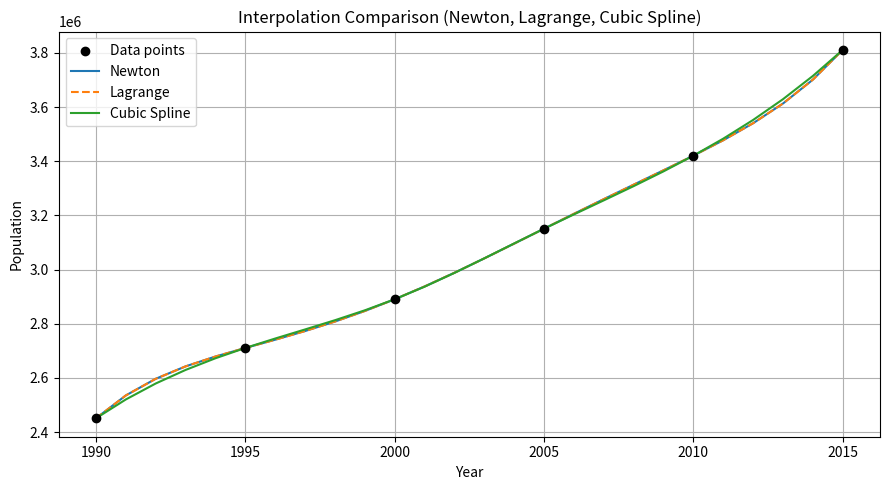

The matplotlib source for this figure:
"""Polynomial and spline interpolation: Newton Divided Differences, Lagrange, and Cubic Spline."""

from __future__ import annotations

import argparse

import matplotlib.pyplot as plt
import numpy as np
from scipy.interpolate import CubicSpline


def divided_differences(x: np.ndarray, f: np.ndarray) -> np.ndarray:
    """Build the Newton divided-difference table."""
    n = len(x)
    table = np.zeros((n, n), dtype=float)
    table[:, 0] = f
    for j in range(1, n):
        for i in range(n - j):
            table[i, j] = (table[i + 1, j - 1] - table[i, j - 1]) / (x[i + j] - x[i])
    return table


def newton_eval(x_data: np.ndarray, dd_table: np.ndarray, x: float) -> float:
    """Evaluate the Newton interpolating polynomial at point x."""
    result = float(dd_table[0, 0])
    term = 1.0
    for k in range(1, len(x_data)):
        term *= x - x_data[k - 1]
        result += dd_table[0, k] * term
    return float(result)


def lagrange_eval(x_data: np.ndarray, y_data: np.ndarray, x: float) -> float:
    """Evaluate the Lagrange interpolating polynomial at point x."""
    n = len(x_data)
    total = 0.0
    for i in range(n):
        basis = 1.0
        for j in range(n):
            if j != i:
                basis *= (x - x_data[j]) / (x_data[i] - x_data[j])
        total += y_data[i] * basis
    return float(total)


def main() -> None:
    parser = argparse.ArgumentParser(description="Compare Newton, Lagrange, and Cubic Spline interpolation.")
    parser.add_argument("--no-plot", action="store_true", help="Run calculations without opening plot windows.")
    args = parser.parse_args()

    t = np.array([1990, 1995, 2000, 2005, 2010, 2015], dtype=float)
    y = np.array([2450800, 2710500, 2890200, 3150700, 3420300, 3810600], dtype=float)

    dd = divided_differences(t, y)
    print("Divided Difference Table (upper triangle):")
    for i in range(len(t)):
        row = [f"{dd[i, j]:.6g}" for j in range(len(t) - i)]
        print("  " + "  ".join(row))

    spline = CubicSpline(t, y)
    years = np.arange(1990, 2016, 1, dtype=float)
    newton_vals = np.array([newton_eval(t, dd, yr) for yr in years])
    lagrange_vals = np.array([lagrange_eval(t, y, yr) for yr in years])
    spline_vals = spline(years)

    print("\nYear   Newton         Lagrange       CubicSpline")
    for yr, nv, lv, sv in zip(years.astype(int), newton_vals, lagrange_vals, spline_vals):
        print(f"{yr}  {nv:12.2f}  {lv:12.2f}  {sv:12.2f}")

    for target in (2018.0, 2025.0):
        print(f"\nExtrapolation for {int(target)}:")
        print(f"  Newton   = {newton_eval(t, dd, target):.2f}")
        print(f"  Lagrange = {lagrange_eval(t, y, target):.2f}")
        print(f"  Spline   = {float(spline(target)):.2f}")

    # Scaling study: shift years to offset from 1990 and scale population to millions
    t_scaled = t - 1990.0
    y_scaled = y / 1_000_000.0
    dd_scaled = divided_differences(t_scaled, y_scaled)
    spline_scaled = CubicSpline(t_scaled, y_scaled)

    print("\n--- Scaling Study (years since 1990, population in millions) ---")
    for target in (2018.0, 2025.0):
        u = target - 1990.0
        print(
            f"  {int(target)}: Newton={newton_eval(t_scaled, dd_scaled, u):.4f}M, "
            f"Lagrange={lagrange_eval(t_scaled, y_scaled, u):.4f}M, "
            f"Spline={float(spline_scaled(u)):.4f}M"
        )

    if not args.no_plot:
        plt.figure(figsize=(9, 5))
        plt.scatter(t, y, color="black", zorder=5, label="Data points")
        plt.plot(years, newton_vals, label="Newton")
        plt.plot(years, lagrange_vals, linestyle="--", label="Lagrange")
        plt.plot(years, spline_vals, label="Cubic Spline")
        plt.xlabel("Year")
        plt.ylabel("Population")
        plt.title("Interpolation Comparison (Newton, Lagrange, Cubic Spline)")
        plt.legend()
        plt.grid(True)
        plt.tight_layout()
        plt.show()


if __name__ == "__main__":
    main()
